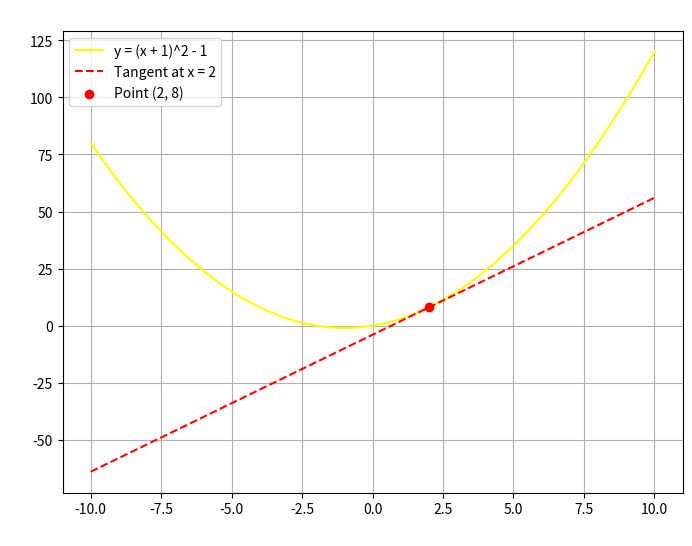

Python code for this plot:
import numpy as np
import matplotlib.pyplot as plt


# Define the function representing the curve
def curve_function(x):
    return (x + 1) ** 2 - 1


# Compute the derivative of the curve function
def derivative(x):
    return 2 * (x + 1)


# Function to create a tangent line at a given point
def tangent_line(x_point):
    # Calculate the corresponding y value on the curve
    y_point = curve_function(x_point)

    # Calculate the slope of the tangent line (derivative at the point)
    slope = derivative(x_point)

    # Create the equation of the tangent line
    def line_equation(x):
        return slope * (x - x_point) + y_point

    return line_equation


# Generate x values
x = np.linspace(-10, 10, 400)
y = curve_function(x)

# Choose a point to find the tangent line
x_point = 2
y_point = curve_function(x_point)

# Create the tangent line function for the chosen point
tangent = tangent_line(x_point)

# Plot the curve and the tangent line
plt.figure(figsize=(8, 6))

plt.plot(x, y, label="y = (x + 1)^2 - 1", color='yellow')
plt.plot(x, tangent(x), label=f"Tangent at x = {x_point}", linestyle='--', color='red')
plt.scatter(x_point, y_point, color='red', label=f'Point ({x_point}, {y_point})', zorder=5)
plt.xlabel('Cirrus', color='white')
plt.ylabel('Astrid', color='white')
plt.title('Graph of y = (x + 1)^2 - 1 with Tangent Line', color='white')
plt.grid(True)
plt.legend()
plt.show()
